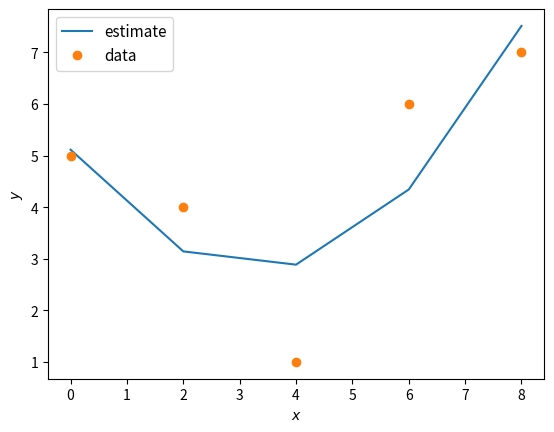

This figure's Python source: (Note: this script raises an exception after producing the figure.)
import numpy as np
import matplotlib.pyplot as plt

x = np.matrix([0,2,4,
\
6,8])
x2=np.square(x)
y = np.matrix([5,4,1
\
,6,7])

A = np.column_stack([x2.T,x.T,np.ones([5,1])])
z = np.linalg.inv(A.T*A)*A.T*y.T
print(z)
yhat=A*z
x = np.array(x)[0]
y = np.array(y)[0]
yhat = np.array(yhat.T)[0]
plt.plot(x,yhat,label='estimate')
plt.plot(x,y,'o',label='data')
plt.xlabel('$x$')
plt.ylabel('$y$')
plt.legend(loc='best', prop={'size':11})
plt.savefig('../figs/ls_quad.eps')
plt.show()
